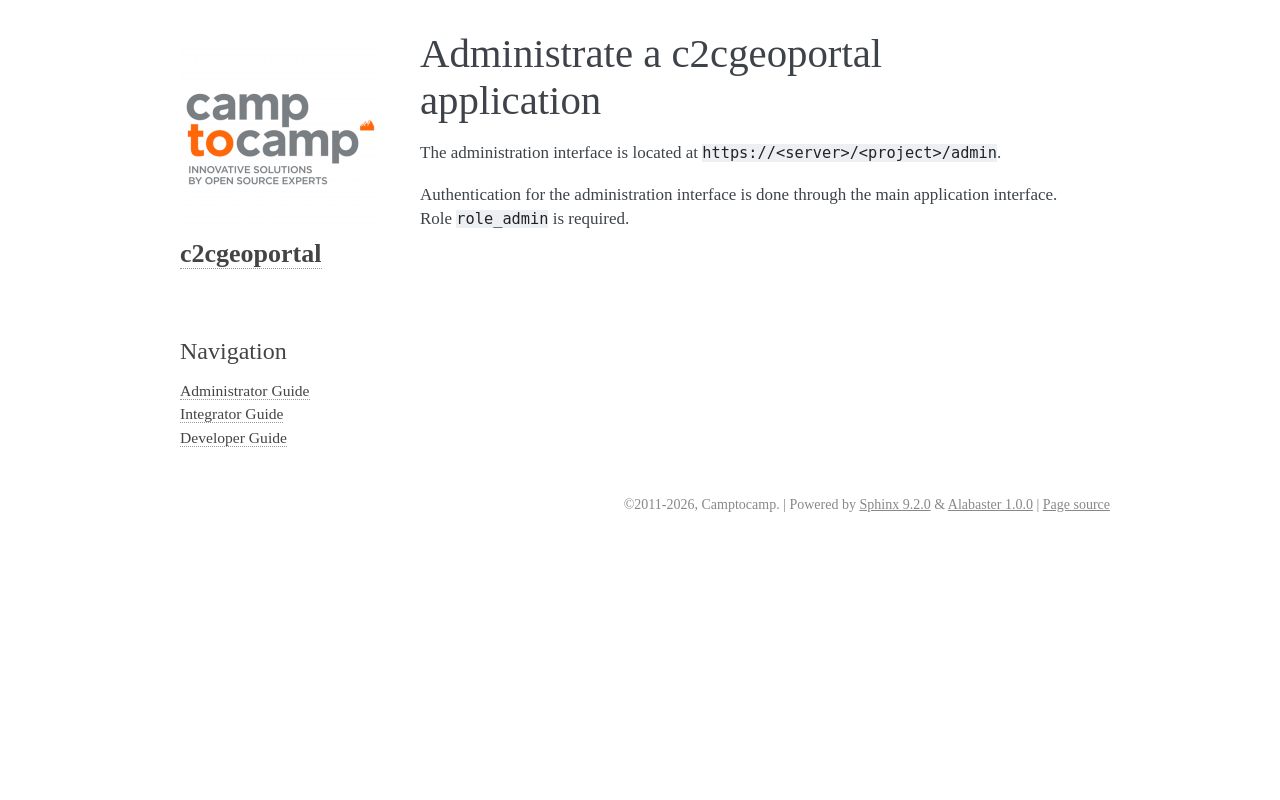

repository: camptocamp/c2cgeoportal · page: master/administrator/administrate.html · generator: sphinx

.. _administrator_administrate:

Administrate a c2cgeoportal application
=======================================

The administration interface is located at ``https://<server>/<project>/admin``.

Authentication for the administration interface is done through the main application interface. Role
``role_admin`` is required.
